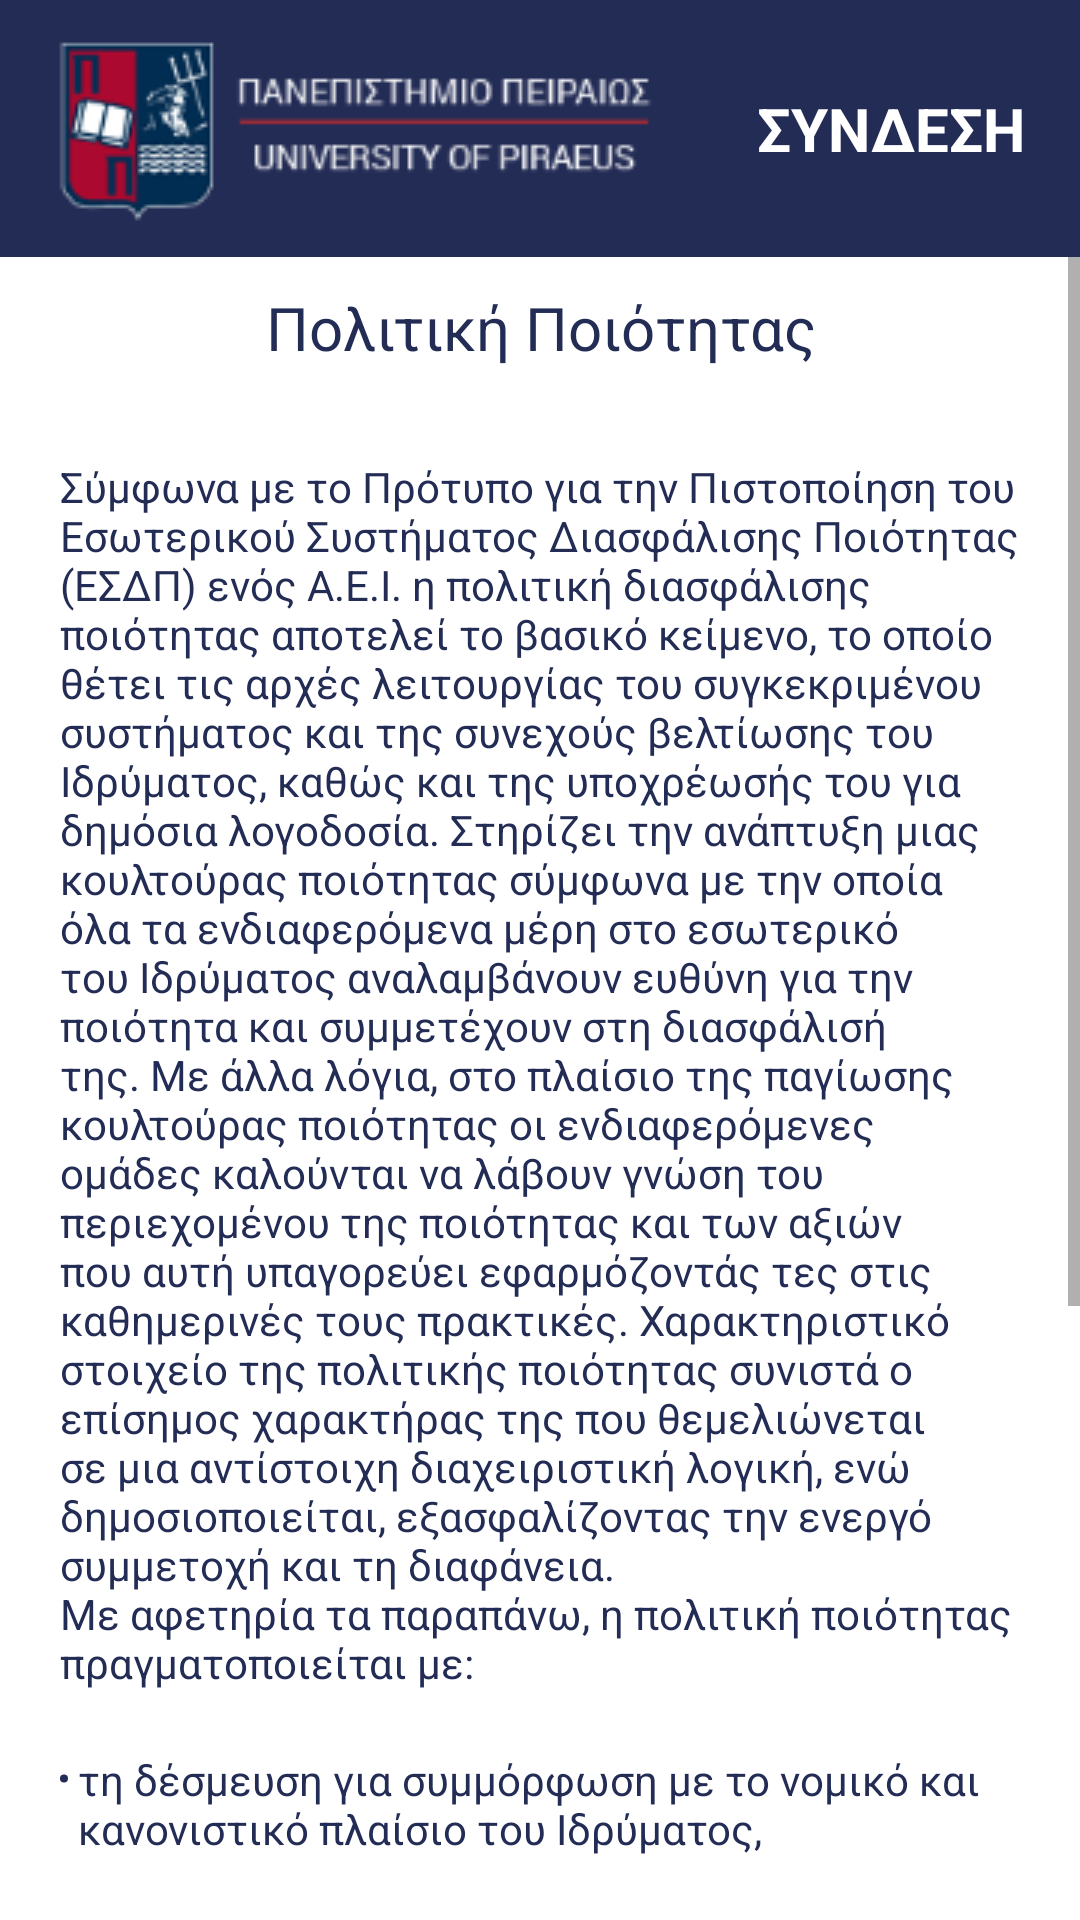

Android layout source for this screen:
<!-- AndroidManifest.xml: application theme Theme.UnipiAndroid -->
<!-- res/layout/fragment_poiotitas.xml -->
<?xml version="1.0" encoding="utf-8"?>
<androidx.constraintlayout.widget.ConstraintLayout xmlns:android="http://schemas.android.com/apk/res/android"
    xmlns:app="http://schemas.android.com/apk/res-auto"
    xmlns:tools="http://schemas.android.com/tools"
    android:layout_width="match_parent"
    android:layout_height="match_parent"
    tools:context=".ui.gallery.PolitikiPoiotitas">

    <androidx.cardview.widget.CardView
        android:id="@+id/cardView"
        android:layout_width="409dp"
        android:layout_height="wrap_content"
        app:layout_constraintBottom_toBottomOf="parent"
        app:layout_constraintEnd_toEndOf="parent"
        app:layout_constraintStart_toStartOf="parent"
        app:layout_constraintTop_toTopOf="parent"
        app:layout_constraintVertical_bias="0.134">

    </androidx.cardview.widget.CardView>

    <androidx.appcompat.widget.Toolbar
        android:id="@+id/toolbar3"
        android:layout_width="0dp"
        android:layout_height="0dp"
        android:background="#232C55"
        android:minHeight="?attr/actionBarSize"
        android:theme="@style/Theme.AppCompat.DayNight.NoActionBar"
        app:layout_constraintBottom_toTopOf="@+id/cardView"
        app:layout_constraintEnd_toEndOf="parent"
        app:layout_constraintHorizontal_bias="0.0"
        app:layout_constraintStart_toStartOf="parent"
        app:layout_constraintTop_toTopOf="parent"
        app:layout_constraintVertical_bias="0.0" />

    <ImageView
        android:id="@+id/unipiLogo2"
        android:layout_width="wrap_content"
        android:layout_height="wrap_content"
        android:contentDescription="@string/unipi"
        app:layout_constraintBottom_toBottomOf="@+id/toolbar3"
        app:layout_constraintEnd_toEndOf="@+id/toolbar3"
        app:layout_constraintHorizontal_bias="0.12"
        app:layout_constraintStart_toStartOf="@+id/toolbar3"
        app:layout_constraintTop_toTopOf="@+id/toolbar3"
        app:srcCompat="@drawable/unipi_logo_small" />

    <TextView
        android:id="@+id/loginText2"
        android:layout_width="wrap_content"
        android:layout_height="wrap_content"
        android:layout_marginStart="12dp"
        android:clickable="true"
        android:text="@string/login"
        android:textColor="#FFFFFF"
        android:textSize="20sp"
        android:textStyle="bold"
        app:layout_constraintBottom_toBottomOf="@+id/toolbar3"
        app:layout_constraintEnd_toEndOf="@+id/toolbar3"
        app:layout_constraintStart_toEndOf="@+id/unipiLogo2"
        app:layout_constraintTop_toTopOf="@+id/toolbar3"
        tools:ignore="TouchTargetSizeCheck" />

    <ScrollView
        android:id="@+id/scrollView2"
        android:layout_width="0dp"
        android:layout_height="0dp"
        app:layout_constraintBottom_toBottomOf="parent"
        app:layout_constraintEnd_toEndOf="parent"
        app:layout_constraintHorizontal_bias="0.0"
        app:layout_constraintStart_toStartOf="parent"
        app:layout_constraintTop_toBottomOf="@+id/toolbar3"
        app:layout_constraintVertical_bias="1.0"
        tools:ignore="SpeakableTextPresentCheck">

        <LinearLayout
            android:layout_width="match_parent"
            android:layout_height="wrap_content"
            android:orientation="vertical" >

            <TextView
                android:id="@+id/announcement_title"
                android:layout_width="match_parent"
                android:layout_height="wrap_content"
                android:gravity="center"
                android:paddingTop="10sp"
                android:paddingBottom="10sp"
                android:text="Πολιτική Ποιότητας"
                android:textColor="@color/blue_unipi"
                android:textSize="20sp" />

            <TextView
                android:id="@+id/details"
                android:layout_width="match_parent"
                android:layout_height="wrap_content"
                android:paddingStart="20sp"
                android:paddingTop="20sp"
                android:paddingEnd="20sp"
                android:text="@string/pp1"
                android:textColor="@color/blue_unipi"
                android:textSize="14sp" />

            <TextView
                android:id="@+id/textView28"
                android:layout_width="match_parent"
                android:layout_height="wrap_content"
                android:paddingStart="20sp"
                android:paddingTop="20sp"
                android:paddingEnd="20sp"
                android:text="@string/pp2"
                android:textColor="@color/blue_unipi"
                android:textSize="14sp" />

            <TextView
                android:id="@+id/textView37"
                android:layout_width="match_parent"
                android:layout_height="wrap_content"
                android:paddingStart="20sp"
                android:paddingTop="20sp"
                android:paddingEnd="20sp"
                android:text="@string/pp3"
                android:textColor="@color/blue_unipi"
                android:textSize="14sp" />

            <TextView
                android:id="@+id/textView38"
                android:layout_width="match_parent"
                android:layout_height="wrap_content"
                android:paddingStart="20sp"
                android:paddingTop="20sp"
                android:paddingEnd="20sp"
                android:text="@string/pp4"
                android:textColor="@color/blue_unipi"
                android:textSize="14sp" />

            <TextView
                android:id="@+id/textView39"
                android:layout_width="match_parent"
                android:layout_height="wrap_content"
                android:paddingStart="20sp"
                android:paddingTop="20sp"
                android:paddingEnd="20sp"
                android:text="@string/pp5"
                android:textColor="@color/blue_unipi"
                android:textSize="14sp" />
        </LinearLayout>
    </ScrollView>

</androidx.constraintlayout.widget.ConstraintLayout>
<!-- resources referenced by this layout -->
<resources>
  <color name="blue_unipi">#232C55 </color>
  <!-- drawable unipi_logo_small: png bitmap (drawable, 8292 bytes) -->
  <string name="login">ΣΥΝΔΕΣΗ</string>
  <string name="pp1">Σύμφωνα με το Πρότυπο για την Πιστοποίηση του Εσωτερικού Συστήματος Διασφάλισης Ποιότητας (ΕΣΔΠ) ενός Α.Ε.Ι. η πολιτική διασφάλισης ποιότητας αποτελεί το βασικό κείμενο, το οποίο θέτει τις αρχές λειτουργίας του συγκεκριμένου συστήματος και της συνεχούς βελτίωσης του Ιδρύματος, καθώς και της υποχρέωσής του για δημόσια λογοδοσία. Στηρίζει την ανάπτυξη μιας κουλτούρας ποιότητας σύμφωνα με την οποία όλα τα ενδιαφερόμενα μέρη στο εσωτερικό του Ιδρύματος αναλαμβάνουν ευθύνη για την ποιότητα και συμμετέχουν στη διασφάλισή της. Με άλλα λόγια, στο πλαίσιο της παγίωσης κουλτούρας ποιότητας οι ενδιαφερόμενες ομάδες καλούνται να λάβουν γνώση του περιεχομένου της ποιότητας και των αξιών που αυτή υπαγορεύει εφαρμόζοντάς τες στις καθημερινές τους πρακτικές. Χαρακτηριστικό στοιχείο της πολιτικής ποιότητας συνιστά ο επίσημος χαρακτήρας της που θεμελιώνεται σε μια αντίστοιχη διαχειριστική λογική, ενώ δημοσιοποιείται, εξασφαλίζοντας την ενεργό συμμετοχή και τη διαφάνεια.\nΜε αφετηρία τα παραπάνω, η πολιτική ποιότητας πραγματοποιείται με:</string>
  <string name="pp2"><li>τη δέσμευση για συμμόρφωση με το νομικό και κανονιστικό πλαίσιο του Ιδρύματος,</li></string>
  <string name="pp3"><li>τη θέσπιση, ανασκόπηση, επανασχεδιασμό και επαναπροσδιορισμό των στόχων της διασφάλισης ποιότητας, οι οποίοι βρίσκονται σε πλήρη εναρμόνιση με τη στρατηγική του Ιδρύματος.</li></string>
  <string name="pp4">Αξίζει να σημειωθεί ότι ο τρόπος με τον οποίο η πολιτική ποιότητας σχεδιάζεται, εγκρίνεται, εφαρμόζεται, παρακαολουθείται και αναθεωρείται αποτελεί μια από τις κομβικές διεργασίες του εσωτερικού συστήματος διασφάλισης ποιότητας.\nΟι ενδιαφερόμενες ομάδες μπορούν να μάθουν περισσότερα για την πολιτικής ποιότητας του Πανεπιστημίου Πειραιώς ακολουθώντας τον παρακάτω σύνδεσμο:</string>
  <string name="pp5"><a href="http://www.unipi.gr/quality.pdf">Πολιτική ποιότητας του Ιδρύματος</a>\n</string>
  <string name="unipi">University Of Piraeus</string>
  <style name="Theme.UnipiAndroid" parent="Theme.MaterialComponents.DayNight.DarkActionBar">
          
          <item name="colorPrimary">@color/blue_unipi</item>
          <item name="colorPrimaryVariant">@color/blue_unipi</item>
          <item name="colorOnPrimary">@color/white</item>
          
          <item name="colorSecondary">@color/red_unipi</item>
          <item name="colorSecondaryVariant">@color/red_unipi</item>
          <item name="colorOnSecondary">@color/black</item>
          
          <item name="android:statusBarColor" tools:targetApi="l">?attr/colorPrimaryVariant</item>
          
      </style>
  <color name="white">#FFFFFFFF</color>
  <color name="red_unipi">#A22631 </color>
  <color name="black">#FF000000</color>
</resources>
